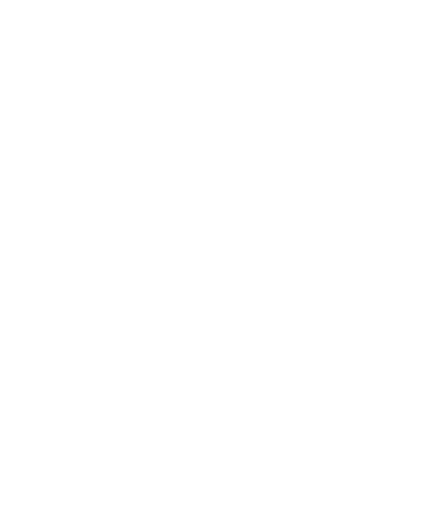
t = 0.00 s
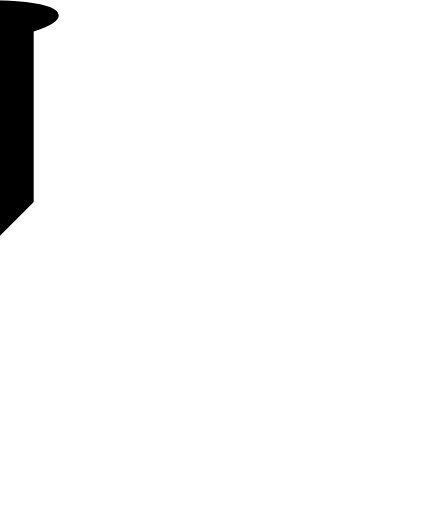
t = 0.25 s
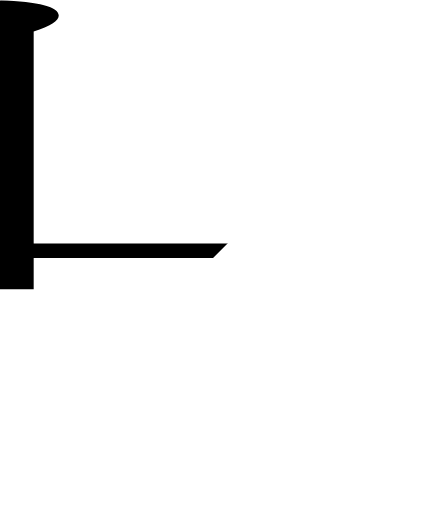
t = 0.50 s
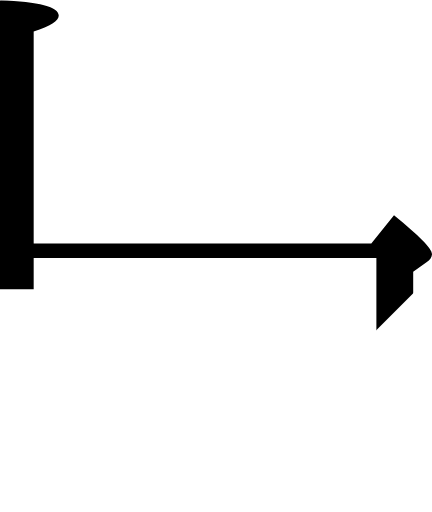
t = 0.75 s
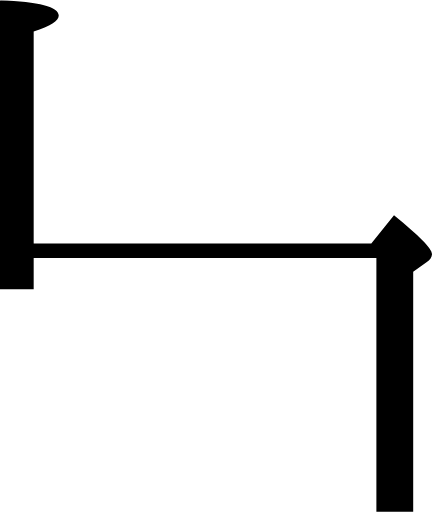
t = 1.00 s

The animated SVG that drew these frames (rendered in a browser with its animation timeline set to each time). Animation: 1 SMIL element (animate=1); one cycle of 1.00 s.

<svg viewBox="0.0,0.0 110.3,130.6" xmlns="http://www.w3.org/2000/svg">
  <clipPath id="vhv">
    <path d="
      M 94.8,62.1
      l 5.8,-7.2
      c 6.4,5.2,9.7,8.5,9.7,9.9
      c 0.0,0.8,-0.5,1.5,-1.4,2.1
      l -3.4,2.4
      V 130.6
      h -9.4
      V 65.8
      H 8.6
      v 8.0
      h -8.6
      v -73.8
      c 10.0,0.4,15.0,1.7,15.0,3.9
      c 0.0,1.4,-2.1,2.7,-6.4,4.1
      v 54.1
      H 94.8
      Z"
    />
  </clipPath>
  <g clip-path="url(#vhv)">
    <rect x="-55" y="55" width="120" height="0" transform="rotate(-45 -55,55)">
      <animate attributeName="height" values="0;170" begin="0s" dur="1s" repeatCount="1" fill="freeze"/>
    </rect>
  </g>
</svg>
